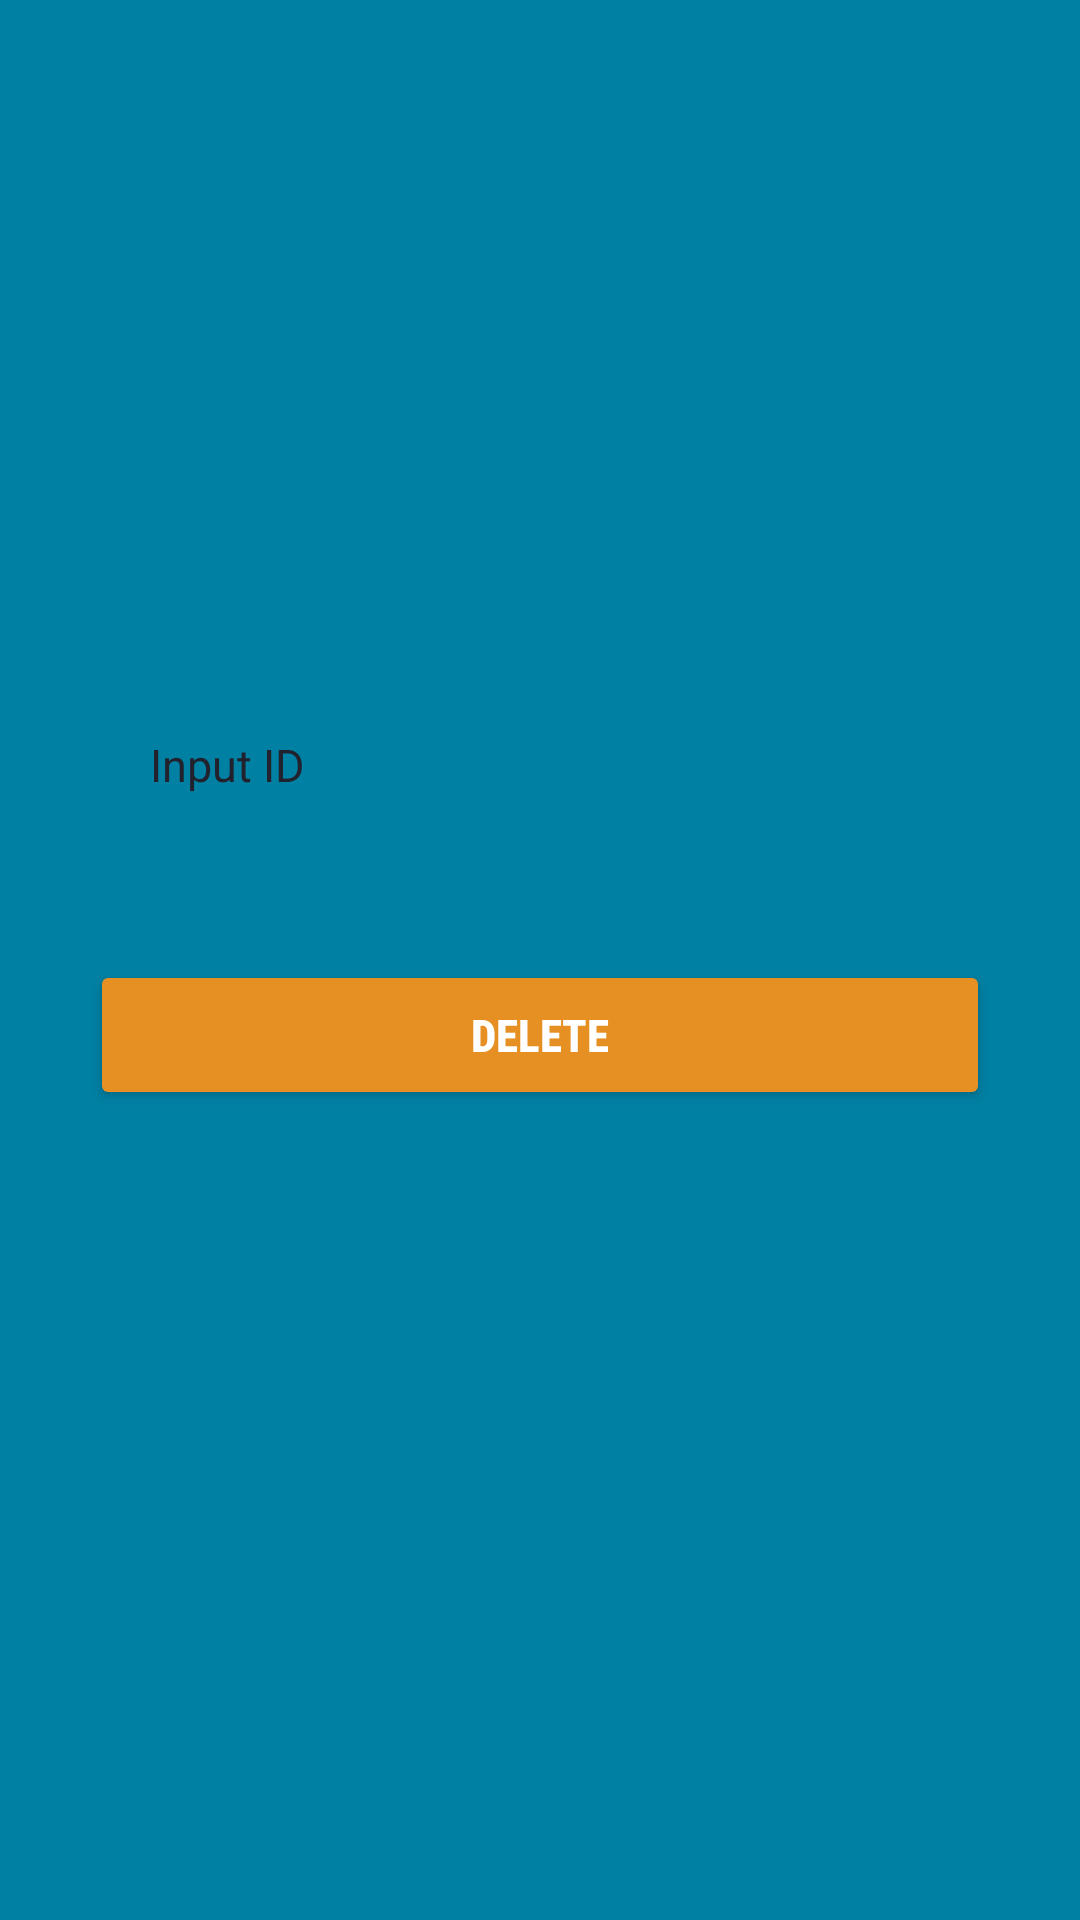

Produce the Android XML layout that renders to this screen, including the resource entries it uses.
<!-- AndroidManifest.xml: application theme Theme.ZulviAPI -->
<!-- res/layout/fragment_delete.xml -->
<?xml version="1.0" encoding="utf-8"?>
<LinearLayout
    android:orientation="vertical"
    xmlns:android="http://schemas.android.com/apk/res/android"
    xmlns:tools="http://schemas.android.com/tools"
    android:layout_width="match_parent"
    android:layout_height="match_parent"
    android:background="@color/bg2"
    tools:context=".fragment.DeleteFragment">

    <ImageView
        android:layout_width="200dp"
        android:layout_height="200dp"
        android:layout_gravity="center_horizontal"
        android:src="@drawable/icon1"/>

    <EditText
        android:id="@+id/edtDeleteId"
        android:layout_width="match_parent"
        android:layout_height="50dp"
        android:layout_marginStart="30dp"
        android:layout_marginTop="30dp"
        android:hint="Input ID"
        android:inputType="number"
        android:textSize="15sp"
        android:textColorHint="@color/bg"
        android:textColor="@color/bg"
        android:paddingStart="20dp"
        android:background="@drawable/bg_txtview"
        android:layout_marginEnd="30dp"/>

    <Button
        android:id="@+id/btnDelete"
        android:layout_width="match_parent"
        android:layout_height="50dp"
        android:layout_marginStart="30dp"
        android:layout_marginEnd="30dp"
        android:layout_marginTop="40dp"
        android:text="Delete"
        android:textColor="@color/white"
        android:textSize="15sp"
        android:textStyle="bold"
        android:fontFamily="sans-serif-condensed-medium"
        android:backgroundTint="@color/btn"/>


</LinearLayout>
<!-- resources referenced by this layout -->
<resources>
  <color name="bg">#21222d</color>
  <color name="bg2">#0080a3</color>
  <color name="btn">#e69023</color>
  <color name="white">#FFFFFFFF</color>
  <style name="Theme.ZulviAPI" parent="Base.Theme.ZulviAPI" />
  <style name="Base.Theme.ZulviAPI" parent="Theme.Material3.DayNight.NoActionBar">
          
           <item name="colorPrimary">@color/bg</item>
      </style>
</resources>
